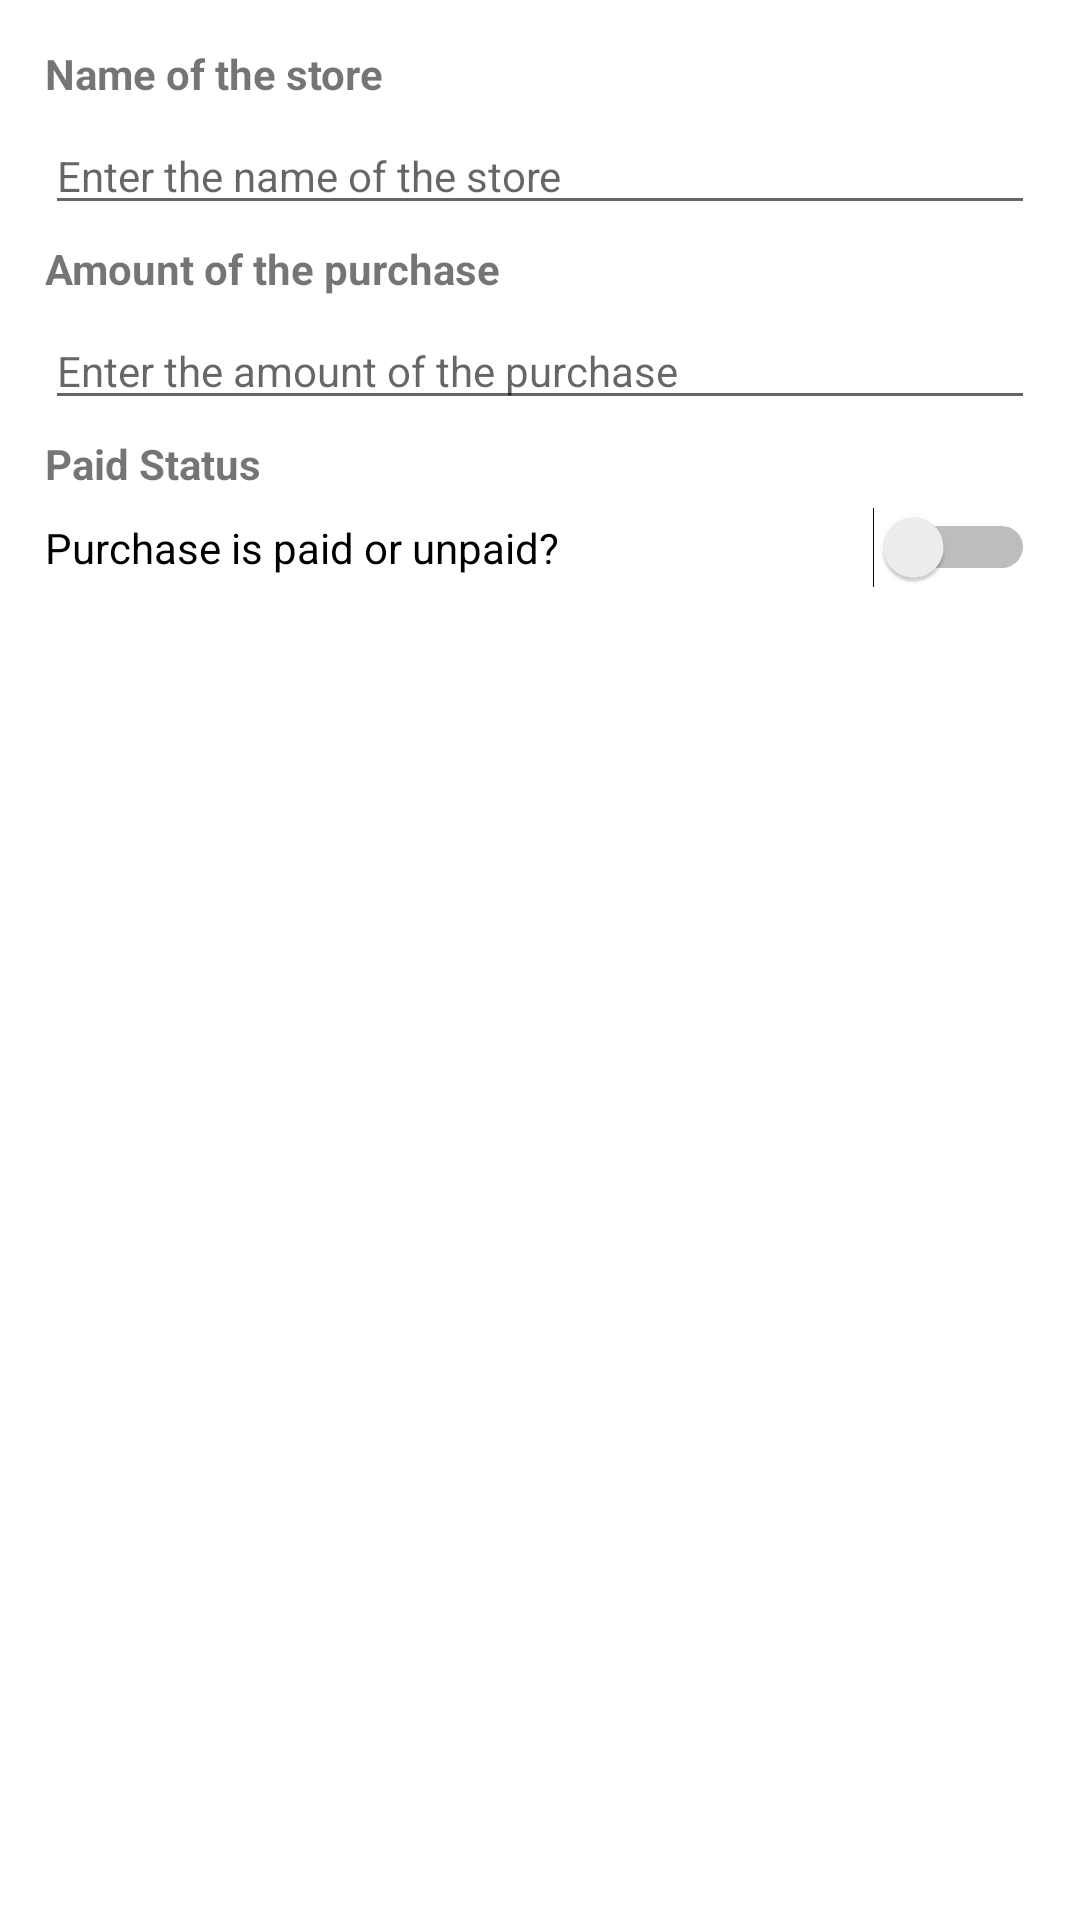

Layout XML and referenced resources for this Android screen:
<!-- AndroidManifest.xml: application theme Theme.A2HaEunhekim4 -->
<!-- res/layout/custom_dialog_layout.xml -->
<?xml version="1.0" encoding="utf-8"?>
<LinearLayout xmlns:android="http://schemas.android.com/apk/res/android"
    android:layout_width="match_parent"
    android:layout_height="match_parent"
    android:padding="10dp"
    android:orientation="vertical">

    <TextView
        android:id="@+id/tvName"
        android:layout_width="wrap_content"
        android:layout_height="wrap_content"
        android:layout_marginLeft="5dp"
        android:layout_marginTop="5dp"
        android:layout_marginRight="5dp"
        android:text="Name of the store"
        android:textStyle="bold" />

    <EditText
        android:id="@+id/eTName"
        android:layout_width="match_parent"
        android:layout_height="wrap_content"
        android:layout_marginLeft="5dp"
        android:layout_marginTop="5dp"
        android:layout_marginRight="5dp"
        android:ems="10"
        android:hint="Enter the name of the store"
        android:inputType="text"
        android:textSize="14sp" />

    <TextView
        android:id="@+id/tvAmount"
        android:layout_width="wrap_content"
        android:layout_height="wrap_content"
        android:layout_marginLeft="5dp"
        android:layout_marginTop="5dp"
        android:layout_marginRight="5dp"
        android:text="Amount of the purchase"
        android:textStyle="bold" />

    <EditText
        android:id="@+id/etAmount"
        android:layout_width="match_parent"
        android:layout_height="wrap_content"
        android:layout_marginLeft="5dp"
        android:layout_marginTop="5dp"
        android:layout_marginRight="5dp"
        android:ems="10"
        android:hint="Enter the amount of the purchase"
        android:inputType="numberDecimal"
        android:textSize="14sp" />

    <TextView
        android:id="@+id/tvStatus"
        android:layout_width="wrap_content"
        android:layout_height="wrap_content"
        android:layout_marginLeft="5dp"
        android:layout_marginTop="5dp"
        android:layout_marginRight="5dp"
        android:text="Paid Status"
        android:textStyle="bold" />

    <Switch
        android:id="@+id/swStatus"
        android:layout_width="match_parent"
        android:layout_height="wrap_content"
        android:layout_marginLeft="5dp"
        android:layout_marginTop="5dp"
        android:layout_marginRight="5dp"
        android:text="Purchase is paid or unpaid?" />


</LinearLayout>
<!-- resources referenced by this layout -->
<resources>
  <style name="Theme.A2HaEunhekim4" parent="Theme.MaterialComponents.DayNight.DarkActionBar">
          
          <item name="colorPrimary">@color/purple_500</item>
          <item name="colorPrimaryVariant">@color/purple_700</item>
          <item name="colorOnPrimary">@color/white</item>
          
          <item name="colorSecondary">@color/teal_200</item>
          <item name="colorSecondaryVariant">@color/teal_700</item>
          <item name="colorOnSecondary">@color/black</item>
          
          <item name="android:statusBarColor" tools:targetApi="l">?attr/colorPrimaryVariant</item>
          
      </style>
  <!-- not gathered from this repository: default colours our renderer supplied (Android Studio template values) -->
  <color name="purple_500">#FF6200EE</color>
  <color name="purple_700">#FF3700B3</color>
  <color name="teal_200">#FF03DAC5</color>
  <color name="teal_700">#FF018786</color>
  <color name="black">#FF000000</color>
  <color name="white">#FFFFFFFF</color>
</resources>
